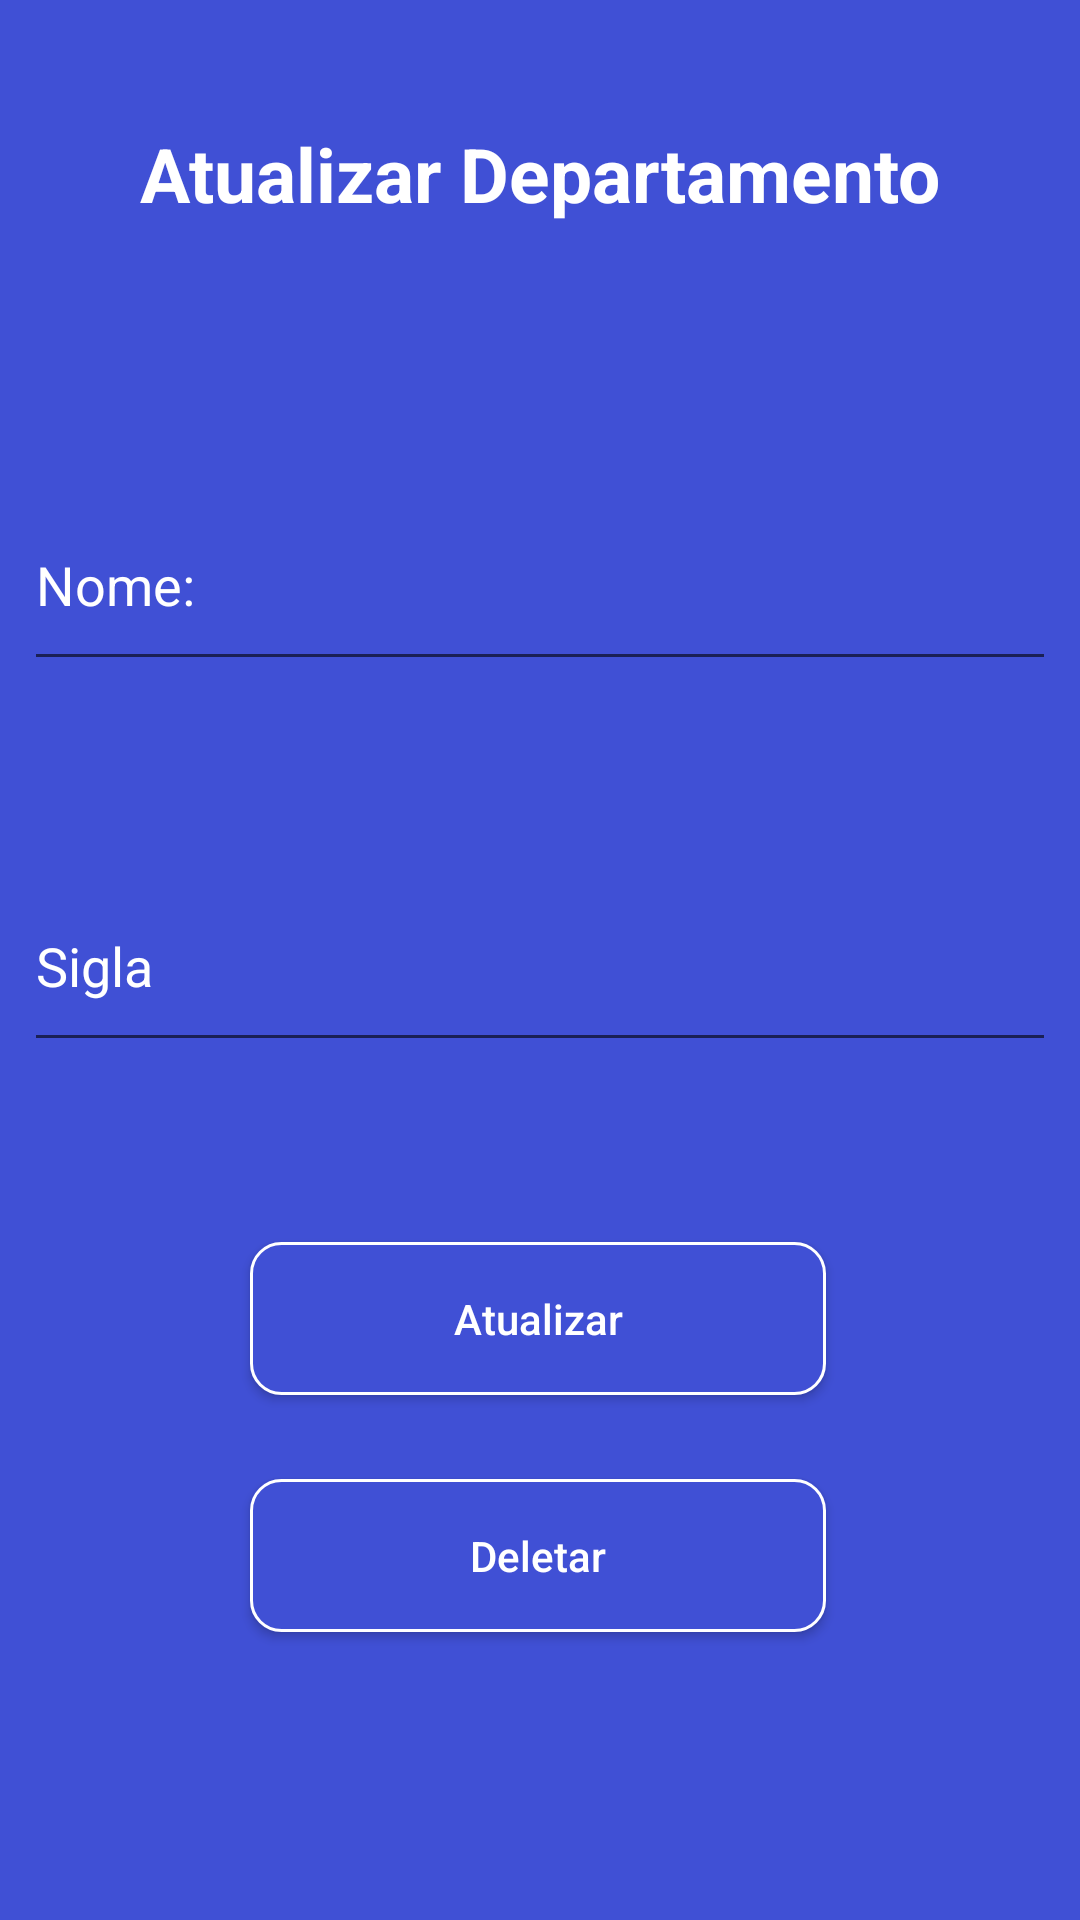

Layout XML and referenced resources for this Android screen:
<!-- AndroidManifest.xml: activity theme AppTheme.NoActionBar -->
<!-- res/layout/activity_departamento_update.xml -->
<?xml version="1.0" encoding="utf-8"?>
<android.support.constraint.ConstraintLayout
        xmlns:android="http://schemas.android.com/apk/res/android"
        xmlns:tools="http://schemas.android.com/tools"
        xmlns:app="http://schemas.android.com/apk/res-auto"
        android:layout_width="match_parent"
        android:layout_height="match_parent"
        android:background="@color/colorPrimary"
        tools:context=".ui.activity.DepartamentoUpdateActivity">

    <ScrollView
            android:layout_width="match_parent"
            android:layout_height="match_parent"
            android:fillViewport="true" tools:layout_editor_absoluteY="147dp" tools:layout_editor_absoluteX="403dp">

        <android.support.constraint.ConstraintLayout
                android:layout_width="match_parent"
                android:layout_height="match_parent">

            <TextView
                    android:text="@string/atualizar_departamento"
                    android:textSize="25sp"
                    android:textStyle="bold"
                    android:layout_width="wrap_content"
                    android:layout_height="wrap_content"
                    android:id="@+id/textViewAtualizarDepartamento"
                    app:layout_constraintEnd_toEndOf="parent"
                    android:layout_marginEnd="8dp"
                    app:layout_constraintStart_toStartOf="parent"
                    android:layout_marginStart="8dp"
                    android:textColor="#FFFFFF"
                    app:layout_constraintTop_toTopOf="parent"
                    android:layout_marginTop="36dp" android:layout_marginBottom="8dp"
                    app:layout_constraintBottom_toTopOf="@+id/editTextNomeDepartamentoUpdate"
                    app:layout_constraintVertical_bias="0.06"/>

            <EditText
                    android:id="@+id/editTextNomeDepartamentoUpdate"
                    android:layout_width="0dp"
                    android:layout_height="67dp"
                    android:inputType="textPersonName"
                    android:hint="@string/nome"
                    android:textColorHint="@color/colorWhite"
                    android:ems="10"
                    app:layout_constraintStart_toStartOf="parent"
                    android:layout_marginStart="8dp"
                    app:layout_constraintEnd_toEndOf="parent"
                    android:layout_marginEnd="8dp"
                    android:layout_marginBottom="60dp"
                    app:layout_constraintHorizontal_bias="0.0"
                    android:textColor="#FFFFFF"
                    app:layout_constraintBottom_toTopOf="@+id/editTextSiglaDepartamentoUpdate"
            />

            <EditText
                    android:id="@+id/editTextSiglaDepartamentoUpdate"
                    android:layout_width="0dp"
                    android:layout_height="67dp"
                    android:inputType="textPersonName|textCapSentences"
                    android:hint="@string/sigla"
                    android:textColorHint="@color/colorWhite"
                    android:ems="10"
                    app:layout_constraintStart_toStartOf="parent"
                    android:layout_marginStart="8dp"
                    android:layout_marginEnd="8dp"
                    app:layout_constraintEnd_toEndOf="parent"
                    app:layout_constraintHorizontal_bias="0.0"
                    android:textColor="#FFFFFF"
                    android:layout_marginBottom="60dp"
                    app:layout_constraintBottom_toTopOf="@+id/buttonAtualizarDepartamento"
            />

            <Button
                    android:text="@string/atualizar"
                    android:layout_width="192dp"
                    android:layout_height="51dp"
                    app:layout_constraintStart_toStartOf="parent"
                    app:layout_constraintEnd_toEndOf="parent"
                    android:id="@+id/buttonAtualizarDepartamento"
                    android:background="@drawable/button_customized_depto"
                    app:layout_constraintHorizontal_bias="0.497"
                    android:textColor="#FFFFFF"
                    android:textAllCaps="false"
                    app:layout_constraintBottom_toTopOf="@+id/buttonDeletarDepartamento"
                    android:layout_marginBottom="28dp"/>

            <Button
                    android:text="@string/deletar"
                    android:layout_width="192dp"
                    android:layout_height="51dp"
                    app:layout_constraintStart_toStartOf="parent"
                    app:layout_constraintEnd_toEndOf="parent"
                    android:id="@+id/buttonDeletarDepartamento"
                    android:background="@drawable/button_customized_depto"
                    android:layout_marginBottom="96dp"
                    app:layout_constraintBottom_toBottomOf="parent"
                    app:layout_constraintHorizontal_bias="0.497"
                    android:textColor="#FFFFFF"
                    android:textAllCaps="false"/>
        </android.support.constraint.ConstraintLayout>

    </ScrollView>


</android.support.constraint.ConstraintLayout>
<!-- resources referenced by this layout -->
<resources>
  <color name="colorPrimary">#4050D5</color>
  <color name="colorWhite">#FFFFFF</color>
  <!-- drawable button_customized_depto (drawable) -->
  <?xml version="1.0" encoding="utf-8"?>
  <shape xmlns:android="http://schemas.android.com/apk/res/android"
         android:shape="rectangle">
  
      <corners
              android:radius="10dp"/>
      <solid
              android:color="@color/colorPrimary"/>
      <stroke
              android:width="1dp"
              android:color="@color/colorWhite"/>
  </shape>
  <string name="atualizar">Atualizar</string>
  <string name="atualizar_departamento">Atualizar Departamento</string>
  <string name="deletar">Deletar</string>
  <string name="nome">Nome:</string>
  <string name="sigla">Sigla</string>
  <style name="AppTheme.NoActionBar">
          <item name="windowActionBar">false</item>
          <item name="windowNoTitle">true</item>
      </style>
</resources>
